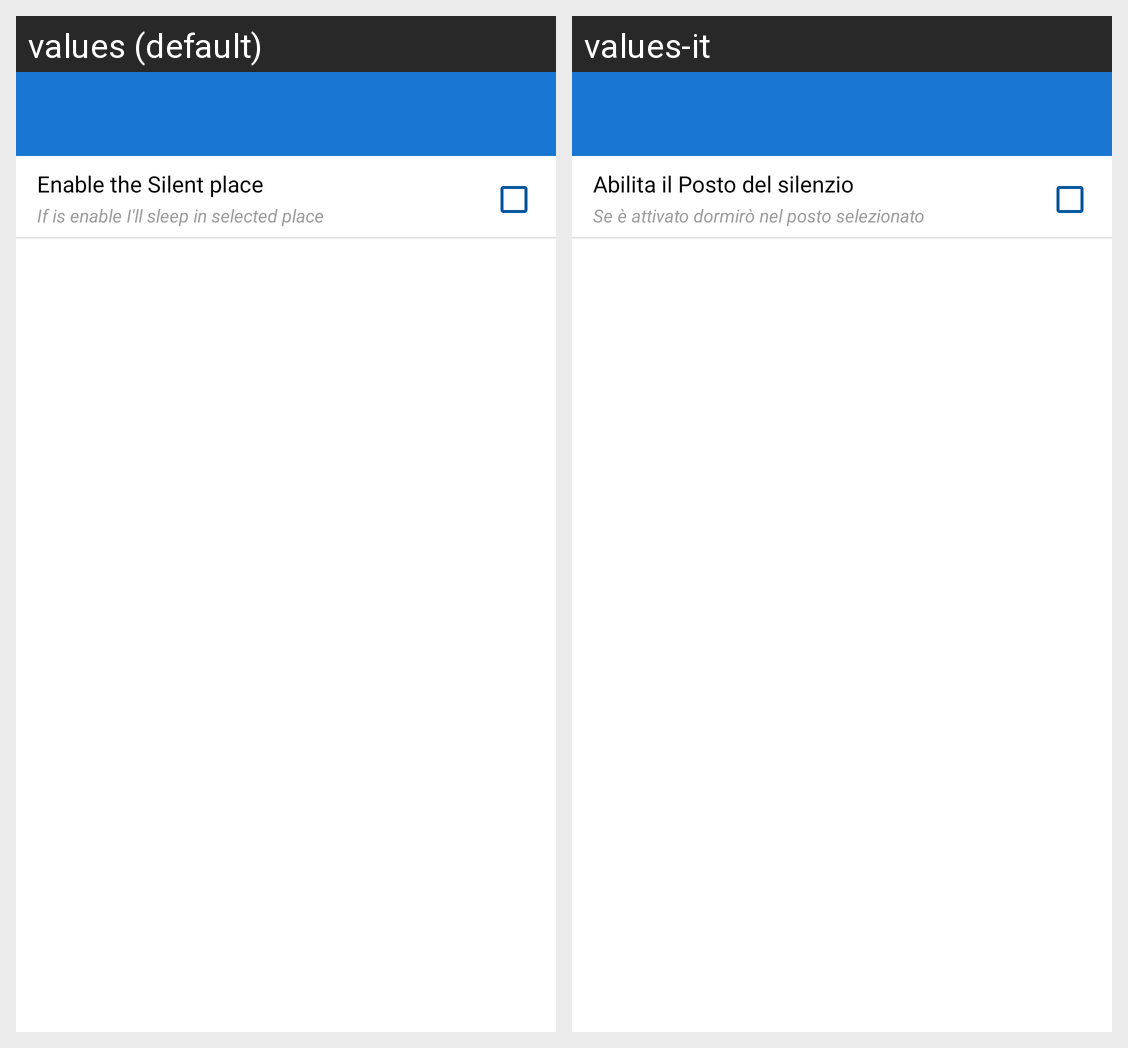

The same Android screen rendered under two of its app's locales, left to right. List the strings drawn on it with the default value and each locale's translation.
Android screen res/layout/activity_location_settings.xml rendered under 2 locales, left to right: values (default), values-it. Device: Nexus 5 (rendered at 1080×1920; each locale shown at half size, 540×960, under a caption strip naming it); theme PromTheme.
Strings drawn on this screen, with the default value and each locale's value (text and hints the layout hard-codes, and strings that could not be matched under every locale, appear in the picture but are not listed):

silence_place
  values: Enable the Silent place
  values-it: Abilita il Posto del silenzio

silence_place_description
  values: If is enable I'll sleep in selected place
  values-it: Se è attivato dormirò nel posto selezionato
